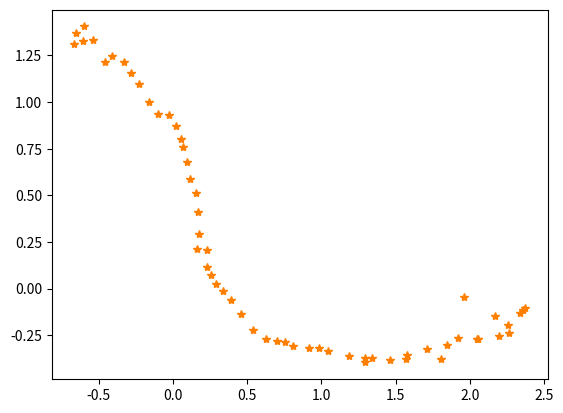

Here is the Python script that generated this plot:
# -*- coding: utf-8 -*-
"""
Created on Tue Feb  6 19:33:27 2018

@author: yume
"""

import numpy as np
import matplotlib.pyplot as plt


def load_default_trajectory():
    ps = np.array(([
               [-0.66632386,  1.31280915],
               [-0.65105432,  1.36832104],
               [-0.60786371,  1.3297759 ],
               [-0.60197638,  1.40499746],
               [-0.53978823,  1.33488139],
               [-0.4573886 ,  1.21206412],
               [-0.40982963,  1.24494782],
               [-0.3291452 ,  1.21252983],
               [-0.28053357,  1.15452601],
               [-0.22681971,  1.09740718],
               [-0.16268621,  1.00184418],
               [-0.09843447,  0.93756241],
               [-0.02467429,  0.92979693],
               [ 0.02045675,  0.8723616 ],
               [ 0.05274574,  0.80085393],
               [ 0.07080708,  0.76175288],
               [ 0.09119182,  0.67992675],
               [ 0.11409306,  0.59001061],
               [ 0.15764676,  0.51165558],
               [ 0.16911916,  0.41184782],
               [ 0.1724429 ,  0.29553147],
               [ 0.16413893,  0.21293772],
               [ 0.23048476,  0.20617528],
               [ 0.22954134,  0.11708721],
               [ 0.25561861,  0.07296185],
               [ 0.28935218,  0.02559608],
               [ 0.33512245, -0.01023818],
               [ 0.38922809, -0.05860848],
               [ 0.45891669, -0.13538531],
               [ 0.53808949, -0.22078901],
               [ 0.62769294, -0.27078955],
               [ 0.69890515, -0.27831592],
               [ 0.75542132, -0.28697045],
               [ 0.80975277, -0.30464029],
               [ 0.91734058, -0.32030824],
               [ 0.98353386, -0.32025253],
               [ 1.04575396, -0.33543968],
               [ 1.18325983, -0.36230315],
               [ 1.29207784, -0.39551535],
               [ 1.29548647, -0.37326138],
               [ 1.34131793, -0.37138044],
               [ 1.46579627, -0.38162644],
               [ 1.57128384, -0.37917247],
               [ 1.57793276, -0.35804665],
               [ 1.80757438, -0.37709414],
               [ 1.70937347, -0.32311435],
               [ 1.84480507, -0.30202318],
               [ 1.92206441, -0.26582764],
               [ 2.05855295, -0.26703721],
               [ 2.04681413, -0.26749341],
               [ 2.19569475, -0.25230716],
               [ 2.26326162, -0.23796225],
               [ 2.25683806, -0.19669041],
               [ 2.17369496, -0.14736791],
               [ 2.33683646, -0.12922093],
               [ 2.35717578, -0.11590816],
               [ 2.37309765, -0.10185906],
               [ 1.96211672, -0.04616646]
             ]))
    ps_for_d = np.array(([
            [-0.03734615,  0.14939521],
             [ 0.01526954,  0.05551189],
             [ 0.04319061, -0.03854514],
             [ 0.00588733,  0.07522156],
             [ 0.06218815, -0.07011607],
             [ 0.08239963, -0.12281727],
             [ 0.04755897,  0.0328837 ],
             [ 0.08068443, -0.03241799],
             [ 0.04861163, -0.05800382],
             [ 0.05371386, -0.05711883],
             [ 0.0641335, -0.095563 ],
             [ 0.06425174, -0.06428177],
             [ 0.07376018, -0.00776548],
             [ 0.04513104, -0.05743533],
             [ 0.03228899, -0.07150767],
             [ 0.01806134, -0.03910105],
             [ 0.02038474, -0.08182613],
             [ 0.02290124, -0.08991614],
             [ 0.0435537 , -0.07835503],
             [ 0.0114724 , -0.09980776],
             [ 0.00332374, -0.11631635],
             [-0.00830397, -0.08259375],
             [ 0.06634583, -0.00676244],
             [-0.00094342, -0.08908807],
             [ 0.02607727, -0.04412536],
             [ 0.03373357, -0.04736577],
             [ 0.04577027, -0.03583426],
             [ 0.05410564, -0.0483703 ],
             [ 0.0696886 , -0.07677683],
             [ 0.0791728, -0.0854037],
             [ 0.08960345, -0.05000054],
             [ 0.07121221, -0.00752637],
             [ 0.05651617, -0.00865453],
             [ 0.05433145, -0.01766984],
             [ 0.10758781, -0.01566795],
             [ 0.06619,   0.0047250000],
             [ 0.0622201 , -0.01518715],
             [ 0.13750587, -0.02686347],
             [ 0.10881801, -0.0332122 ],
             [ 0.00340863,  0.02225397],
             [ 0.04583146,  0.00188094],
             [ 0.12447834, -0.010246  ],
             [ 0.10548757,  0.00245397],
             [ 0.00664892,  0.02112582],
             [ 0.22964162, -0.01904749],
             [-0.09820091,  0.05397979],
             [ 0.1354316 ,  0.02109117],
             [ 0.07725934,  0.03619554],
             [ 0.13648854, -0.00120957],
             [-0.01173882, -0.0004562 ],
             [ 0.14888062,  0.01518625],
             [ 0.06756687,  0.01434491],
             [-0.00642356,  0.04127184],
             [-0.0831431,  0.0493225],
             [ 0.1631415 ,  0.01814698],
             [ 0.02033932,  0.01331277],
             [ 0.01592187,  0.0140491 ],
             [-0.41098093,  0.0556926 ]
            ]))
    return (ps, ps_for_d)

if __name__ == '__main__':
    ps, ds_for_d = load_default_trajectory()
    for p in ps:
        plt.plot(p[0], p[1], "*", color='#ff7f00')
